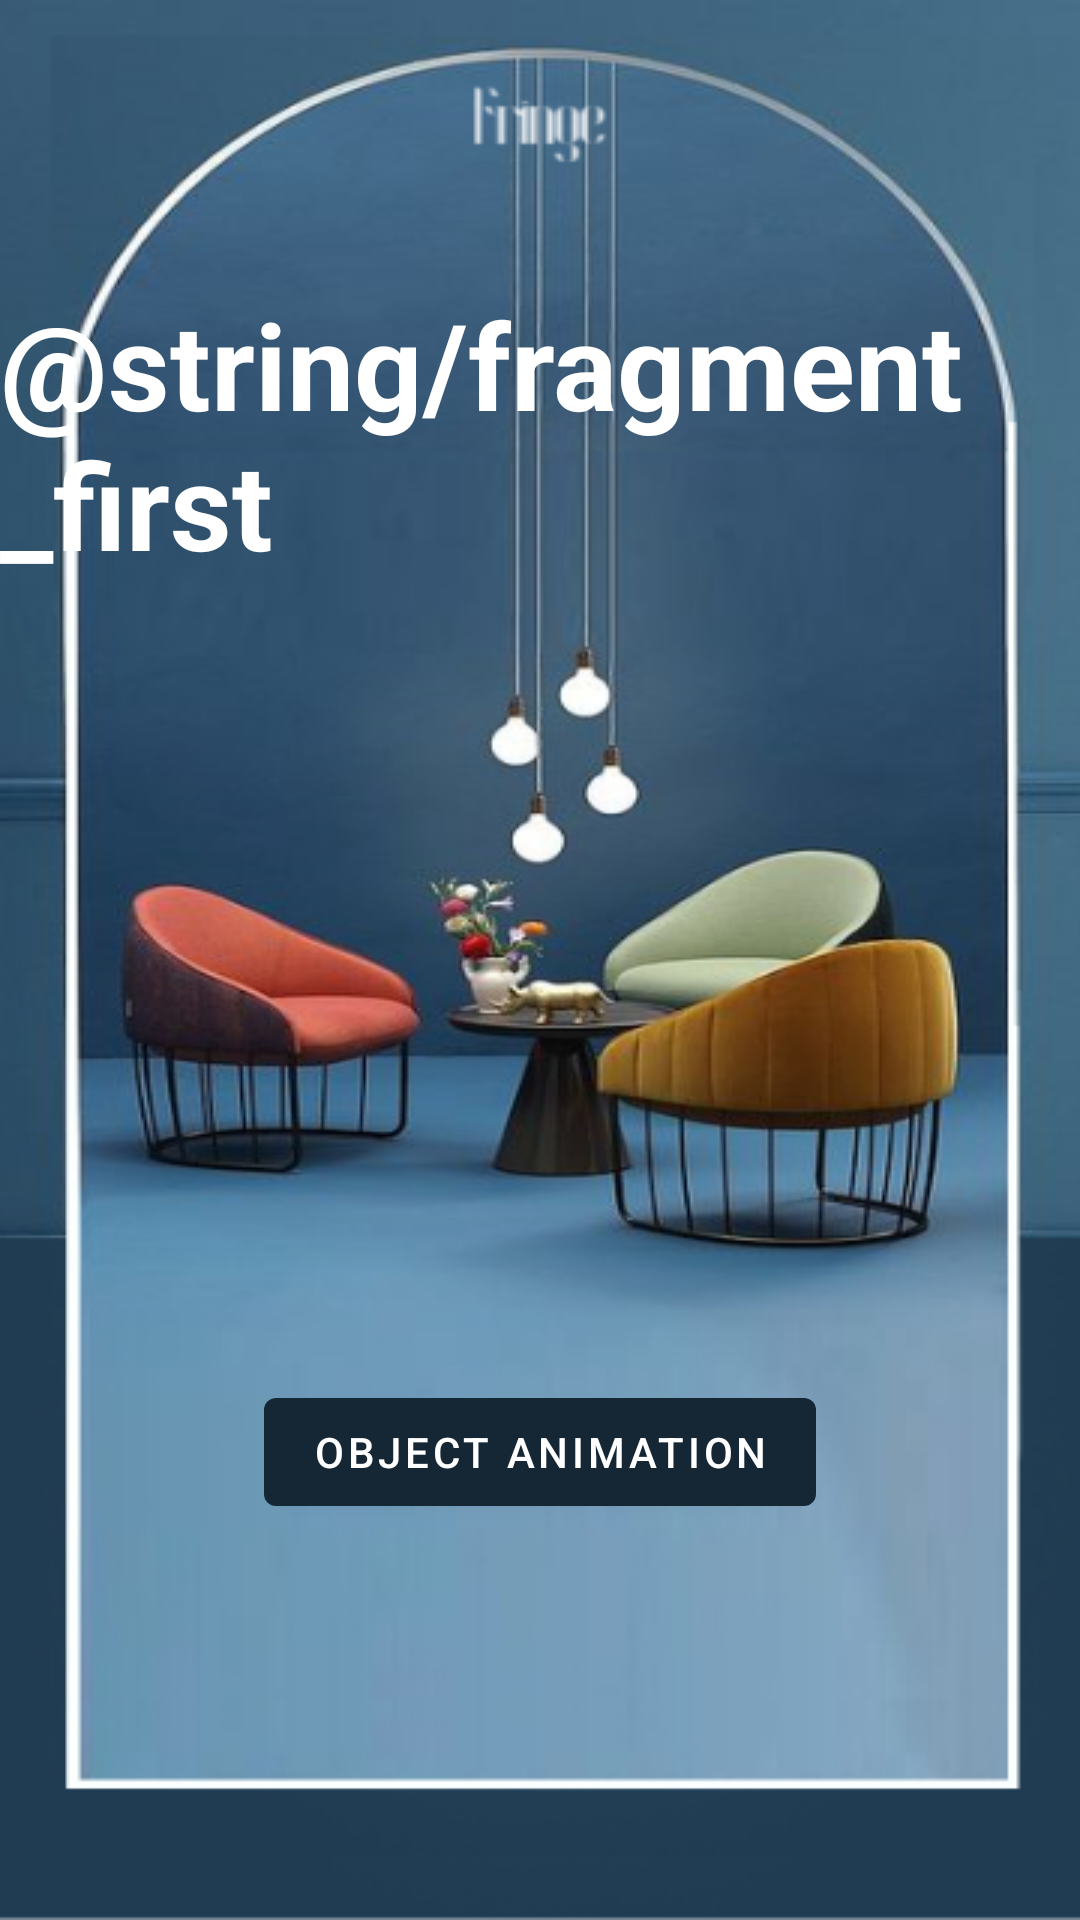

Produce the Android XML layout that renders to this screen, including the resource entries it uses.
<!-- AndroidManifest.xml: application theme Theme.FringeDemo -->
<!-- res/layout/fragment_first.xml -->
<?xml version="1.0" encoding="utf-8"?>
<androidx.constraintlayout.widget.ConstraintLayout xmlns:android="http://schemas.android.com/apk/res/android"
    xmlns:app="http://schemas.android.com/apk/res-auto"
    xmlns:tools="http://schemas.android.com/tools"
    android:layout_width="match_parent"
    android:layout_height="match_parent"
    android:background="@drawable/background"
    tools:context=".FirstFragment">


    <TextView
        android:id="@+id/home_title"
        android:layout_width="wrap_content"
        android:layout_height="wrap_content"
        android:text="@string/fragment_first"
        android:textColor="@color/white"
        android:textSize="40sp"
        android:textStyle="bold"
        app:layout_constraintBottom_toBottomOf="parent"
        app:layout_constraintEnd_toEndOf="parent"
        app:layout_constraintStart_toStartOf="parent"
        app:layout_constraintTop_toTopOf="parent"
        app:layout_constraintVertical_bias="0.175" />

    <com.google.android.material.button.MaterialButton
        android:id="@+id/home_btn_animation"
        android:layout_width="wrap_content"
        android:layout_height="wrap_content"
        android:text="Object Animation"
        app:backgroundTint="@color/dark_blue"
        app:layout_constraintBottom_toBottomOf="parent"
        app:layout_constraintEnd_toEndOf="parent"
        app:layout_constraintHorizontal_bias="0.5"
        app:layout_constraintStart_toStartOf="parent"
        app:layout_constraintTop_toTopOf="parent"
        app:layout_constraintVertical_bias="0.777" />

</androidx.constraintlayout.widget.ConstraintLayout>
<!-- resources referenced by this layout -->
<resources>
  <color name="dark_blue">#FF152735</color>
  <color name="white">#FFFFFFFF</color>
  <!-- drawable background: png bitmap (drawable, 261371 bytes) -->
  <style name="Theme.FringeDemo" parent="Theme.MaterialComponents.DayNight.NoActionBar">
          
          <item name="colorPrimary">@color/purple_500</item>
          <item name="colorPrimaryVariant">@color/purple_700</item>
          <item name="colorOnPrimary">@color/white</item>
          
          <item name="colorSecondary">@color/teal_200</item>
          <item name="colorSecondaryVariant">@color/teal_700</item>
          <item name="colorOnSecondary">@color/black</item>
          
          <item name="android:statusBarColor" tools:targetApi="l">?attr/colorPrimaryVariant</item>
          
  
          <item name="android:windowTranslucentStatus">true</item>
  
      </style>
  <color name="purple_500">#FF6200EE</color>
  <color name="purple_700">#FF3700B3</color>
  <color name="teal_200">#FF03DAC5</color>
  <color name="teal_700">#FF018786</color>
  <color name="black">#FF000000</color>
</resources>
